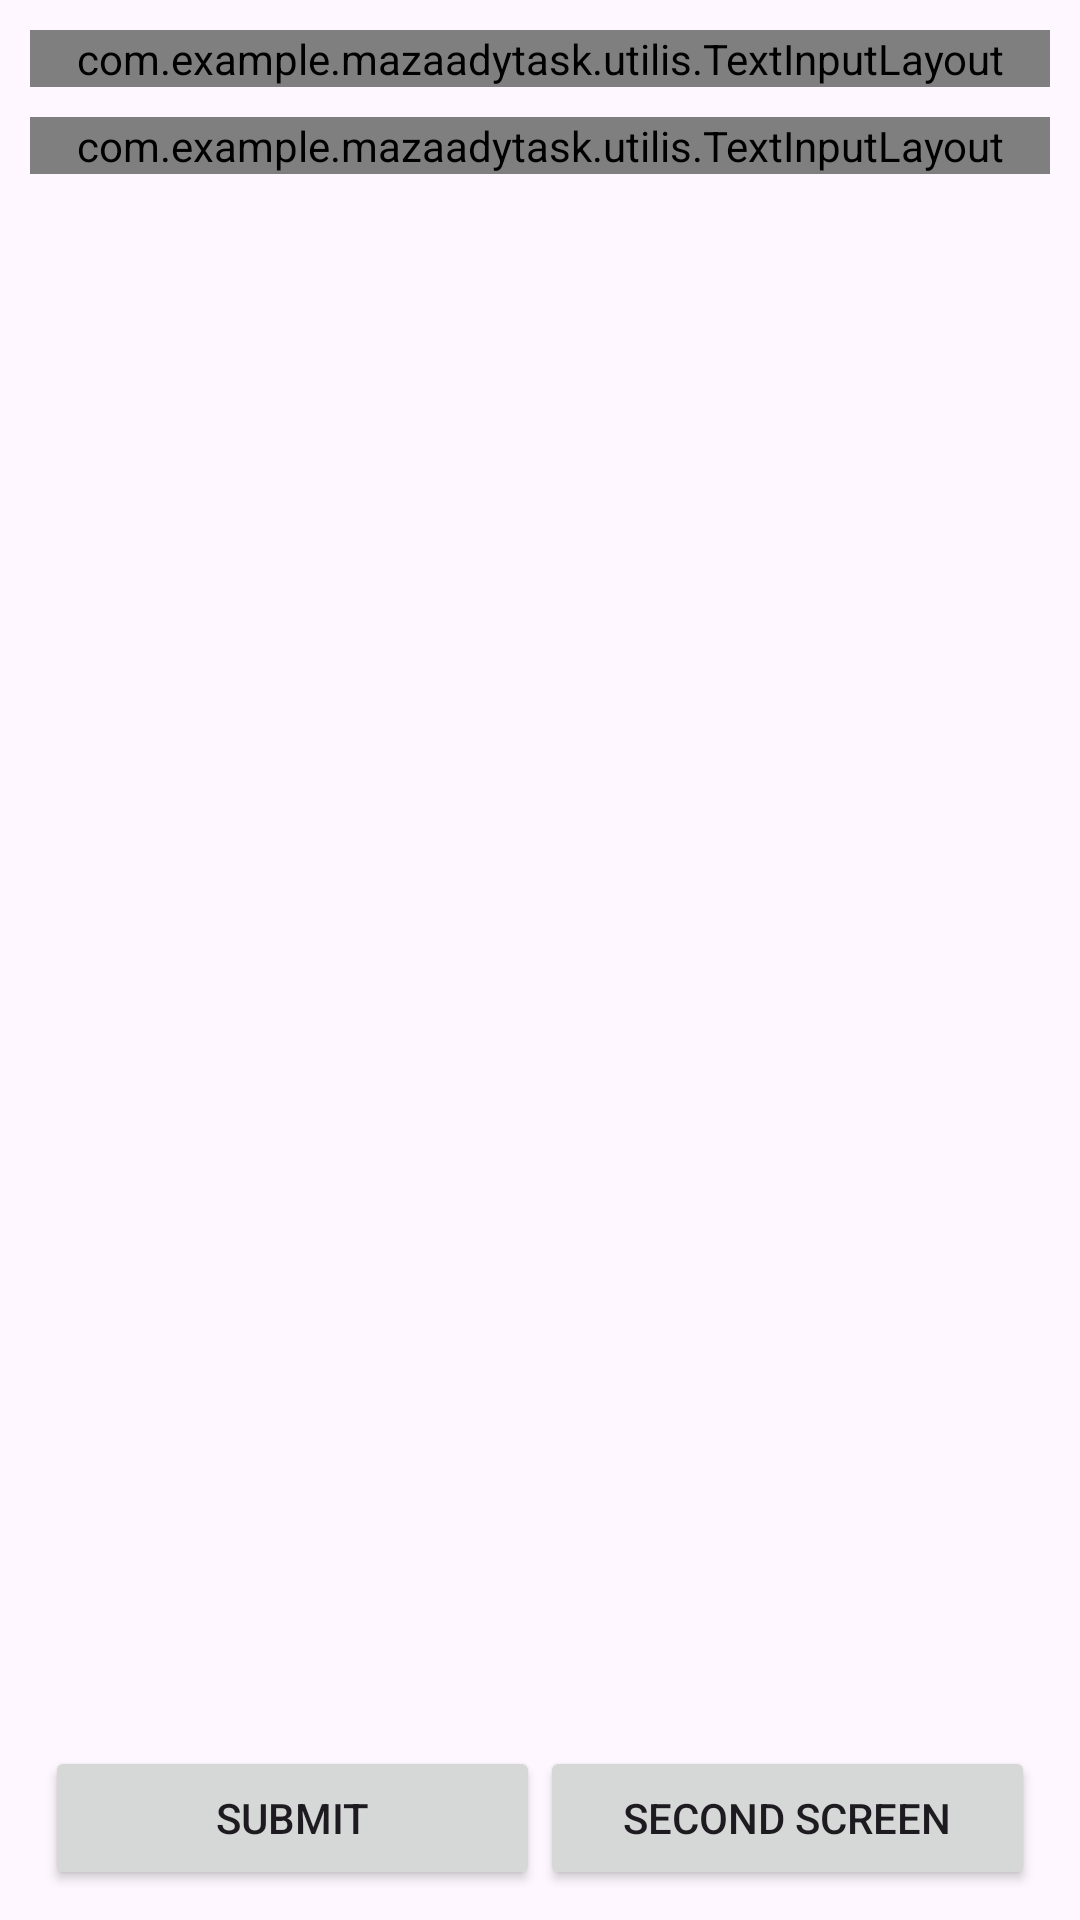

Write the Android layout XML for this screen, with the resource values it uses.
<!-- AndroidManifest.xml: application theme Theme.MazaadyTask -->
<!-- res/layout/activity_main.xml -->
<?xml version="1.0" encoding="utf-8"?>
<androidx.constraintlayout.widget.ConstraintLayout xmlns:android="http://schemas.android.com/apk/res/android"
    xmlns:app="http://schemas.android.com/apk/res-auto"
    xmlns:tools="http://schemas.android.com/tools"
    android:id="@+id/main"
    android:layout_width="match_parent"
    android:layout_height="match_parent"
    tools:context=".ui.main_activity.MainActivity">

    <ProgressBar
        android:id="@+id/progressBar"
        style="?android:attr/progressBarStyle"
        android:layout_width="wrap_content"
        android:layout_height="wrap_content"
        app:layout_constraintBottom_toBottomOf="parent"
        app:layout_constraintEnd_toEndOf="parent"
        app:layout_constraintStart_toStartOf="parent"
        app:layout_constraintTop_toTopOf="parent" />


    <com.example.mazaadytask.utilis.TextInputLayout
        android:id="@+id/inputCategory"
        style="@style/Theme.Mazaady.TextInputLayout.ExposedDropdownMenu"
        android:layout_width="match_parent"
        android:layout_height="wrap_content"
        android:layout_marginHorizontal="10dp"
        android:layout_marginTop="10dp"
        android:hint="Category"
        app:layout_constraintEnd_toEndOf="parent"
        app:layout_constraintStart_toStartOf="parent"
        app:layout_constraintTop_toTopOf="parent">

        <com.google.android.material.textfield.TextInputEditText
            style="@style/Theme.Text.TextInput"
            android:layout_width="match_parent"
            android:layout_height="wrap_content"
            android:imeOptions="actionNext"
            android:inputType="textPersonName" />

        <androidx.appcompat.widget.AppCompatSpinner
            android:id="@+id/categorySpinner"
            android:layout_width="match_parent"
            android:layout_height="0dp"
            android:layout_marginHorizontal="5dp"
            android:background="#00000000"
            android:dropDownWidth="match_parent"
            android:spinnerMode="dropdown" />

    </com.example.mazaadytask.utilis.TextInputLayout>

    <com.example.mazaadytask.utilis.TextInputLayout
        android:id="@+id/inputSubCategory"
        style="@style/Theme.Mazaady.TextInputLayout.ExposedDropdownMenu"
        android:layout_width="match_parent"
        android:layout_height="wrap_content"
        android:layout_marginHorizontal="10dp"
        android:layout_marginTop="10dp"
        android:hint="Sub Category"
        app:layout_constraintEnd_toEndOf="parent"
        app:layout_constraintStart_toStartOf="parent"
        app:layout_constraintTop_toBottomOf="@id/inputCategory">

        <com.google.android.material.textfield.TextInputEditText
            style="@style/Theme.Text.TextInput"
            android:layout_width="match_parent"
            android:layout_height="wrap_content"
            android:imeOptions="actionNext"
            android:inputType="textPersonName" />

        <androidx.appcompat.widget.AppCompatSpinner
            android:id="@+id/subCategorySpinner"
            android:layout_width="match_parent"
            android:layout_height="0dp"
            android:layout_marginHorizontal="5dp"
            android:background="#00000000"
            android:dropDownWidth="match_parent"
            android:spinnerMode="dropdown" />

    </com.example.mazaadytask.utilis.TextInputLayout>

<androidx.recyclerview.widget.RecyclerView
    android:id="@+id/recyclerView"
    android:layout_width="0dp"
    android:layout_height="0dp"
    android:layout_marginVertical="5dp"
    tools:listitem="@layout/property_item"
    tools:itemCount="10"
    app:layoutManager="androidx.recyclerview.widget.LinearLayoutManager"
    android:orientation="vertical"
    app:layout_constraintStart_toStartOf="@id/inputSubCategory"
    app:layout_constraintTop_toBottomOf="@id/inputSubCategory"
    app:layout_constraintBottom_toTopOf="@id/btnArea"
    app:layout_constraintEnd_toEndOf="@id/inputSubCategory"/>

    <androidx.appcompat.widget.LinearLayoutCompat
        android:id="@+id/btnArea"
        android:layout_width="match_parent"
        android:layout_height="wrap_content"
        android:orientation="horizontal"
        android:weightSum="2"
        android:layout_marginHorizontal="10dp"
        android:padding="5dp"
        app:layout_constraintStart_toStartOf="parent"
        app:layout_constraintEnd_toEndOf="parent"
        app:layout_constraintTop_toBottomOf="@id/recyclerView"
        app:layout_constraintBottom_toBottomOf="parent">

        <Button
            android:id="@+id/submitBtn"
            android:layout_width="0dp"
            android:layout_height="wrap_content"
            android:layout_weight="1"
            android:text="Submit"
            android:layout_marginBottom="5dp" />

        <Button
            android:id="@+id/goToSecondScreenBtn"
            android:layout_width="0dp"
            android:layout_height="wrap_content"
            android:layout_weight="1"
            android:text="Second Screen"
            android:layout_marginBottom="5dp" />

    </androidx.appcompat.widget.LinearLayoutCompat>



</androidx.constraintlayout.widget.ConstraintLayout>
<!-- res/layout/property_item.xml (included above) -->
<?xml version="1.0" encoding="utf-8"?>
<androidx.constraintlayout.widget.ConstraintLayout xmlns:android="http://schemas.android.com/apk/res/android"
    xmlns:app="http://schemas.android.com/apk/res-auto"
    android:layout_width="match_parent"
    android:layout_height="wrap_content"
    xmlns:tools="http://schemas.android.com/tools"
    >

    <com.example.mazaadytask.utilis.TextInputLayout
        android:id="@+id/input"
        style="@style/Theme.Mazaady.TextInputLayout.ExposedDropdownMenu"
        android:layout_width="match_parent"
        android:layout_height="wrap_content"
        android:layout_marginVertical="10dp"
        app:layout_constraintEnd_toEndOf="parent"
        app:layout_constraintStart_toStartOf="parent"
        app:layout_constraintTop_toTopOf="parent">

        <com.google.android.material.textfield.TextInputEditText
            style="@style/Theme.Text.TextInput"
            android:layout_width="match_parent"
            android:layout_height="wrap_content"
            android:inputType="none" />

    </com.example.mazaadytask.utilis.TextInputLayout>

    <com.example.mazaadytask.utilis.TextInputLayout
        android:id="@+id/customInput"
        style="@style/Theme.Mazaady.TextInputLayout"
        android:layout_width="match_parent"
        android:layout_height="wrap_content"
        android:layout_marginVertical="10dp"
        android:hint="Specify here"
        android:visibility="gone"
        app:layout_constraintBottom_toBottomOf="parent"
        app:layout_constraintEnd_toEndOf="parent"
        app:layout_constraintStart_toStartOf="parent"
        app:layout_constraintTop_toBottomOf="@id/input">

        <com.google.android.material.textfield.TextInputEditText
            style="@style/Theme.Text.TextInput"
            android:layout_width="match_parent"
            android:layout_height="wrap_content"
            android:imeOptions="actionNext"
            android:inputType="textPersonName" />

    </com.example.mazaadytask.utilis.TextInputLayout>

    <androidx.recyclerview.widget.RecyclerView
        android:id="@+id/recyclerView"
        android:layout_width="match_parent"
        android:layout_height="wrap_content"
        android:layout_marginVertical="5dp"
        tools:listitem="@layout/property_item"
        app:layoutManager="androidx.recyclerview.widget.LinearLayoutManager"
        android:orientation="vertical"
        android:visibility="gone"
        app:layout_constraintBottom_toBottomOf="parent"
        app:layout_constraintEnd_toEndOf="parent"
        app:layout_constraintStart_toStartOf="parent"
        app:layout_constraintTop_toBottomOf="@id/input"/>

</androidx.constraintlayout.widget.ConstraintLayout>
<!-- resources referenced by this layout -->
<resources>
  <style name="Theme.Mazaady.TextInputLayout" parent="TextInputLayout">
  
          <item name="android:textColorHint">@color/gray</item>
          <item name="hintTextColor">@color/gray</item>
          <item name="hintTextAppearance">@style/Theme.Text.TextInputHint</item>
      </style>
  <style name="Theme.Text.TextInput" parent="">
          <item name="android:textColor">@color/black</item>
          <item name="android:textSize">12sp</item>
          <item name="android:minHeight">50dp</item>
          <item name="android:textAppearance">@style/Theme.Text.TextInputAppearance</item>
      </style>
  <style name="Theme.MazaadyTask" parent="Base.Theme.MazaadyTask" />
  <color name="gray">#777886</color>
  <style name="Theme.Text.TextInputHint" parent="">
          <item name="android:textColor">@color/gray</item>
          <item name="android:textSize">11sp</item>
      </style>
  <color name="white">#FFFFFFFF</color>
  <color name="black">#FF000000</color>
  <style name="Theme.Text.TextInputAppearance" parent="">
          <item name="android:textSize">12sp</item>
      </style>
  <style name="Base.Theme.MazaadyTask" parent="Theme.Material3.DayNight.NoActionBar">
          
          
      </style>
  <style name="CustomTextInputLayoutThemeOverlay" parent="ThemeOverlay.MaterialComponents.TextInputEditText.OutlinedBox">
          <item name="editTextStyle">@style/CustomTextInputLayoutEditTextStyle</item>
      </style>
  <style name="CustomTextInputLayoutShapeAppearanceOverlay" parent="">
          <item name="cornerSizeBottomLeft">5dp</item>
          <item name="cornerSizeBottomRight">5dp</item>
      </style>
  <!-- drawable text_input_white_background_error (drawable) -->
  <?xml version="1.0" encoding="utf-8"?>
  <shape xmlns:android="http://schemas.android.com/apk/res/android"
      android:shape="rectangle">
      <corners android:radius="10dp" />
      <stroke
          android:width="1dp"
          android:color="@color/text_input_warn_border" />
      <solid android:color="@color/text_input_white_background" />
  </shape>
  <!-- drawable text_input_white_background_focused (drawable) -->
  <?xml version="1.0" encoding="utf-8"?>
  <shape xmlns:android="http://schemas.android.com/apk/res/android"
      android:shape="rectangle">
      <corners android:radius="10dp" />
      <stroke
          android:width="1dp"
          android:color="@color/text_input_white_border_focused" />
      <solid android:color="@color/text_input_white_background" />
  </shape>
  <!-- drawable text_input_white_background_disabled (drawable) -->
  <?xml version="1.0" encoding="utf-8"?>
  <shape xmlns:android="http://schemas.android.com/apk/res/android"
      android:shape="rectangle">
      <corners android:radius="10dp" />
      <stroke
          android:width="1dp"
          android:color="@color/text_input_white_border_disabled" />
      <solid android:color="@color/text_input_white_background_disabled" />
  </shape>
  <!-- drawable text_input_white_background_normal (drawable) -->
  <?xml version="1.0" encoding="utf-8"?>
  <shape xmlns:android="http://schemas.android.com/apk/res/android"
      android:shape="rectangle">
      <corners android:radius="10dp" />
      <stroke
          android:width="1dp"
          android:color="@color/text_input_white_border" />
      <solid android:color="@color/text_input_white_background" />
  </shape>
  <color name="text_input_warn_border">#FF5858</color>
  <color name="text_input_white_background">#FFFFFF</color>
  <color name="text_input_white_border_focused">#B4C5D2</color>
  <color name="text_input_white_border_disabled">#DADADA</color>
  <color name="text_input_white_background_disabled">#DADADA</color>
  <color name="text_input_white_border">#80B4C5D2</color>
</resources>
